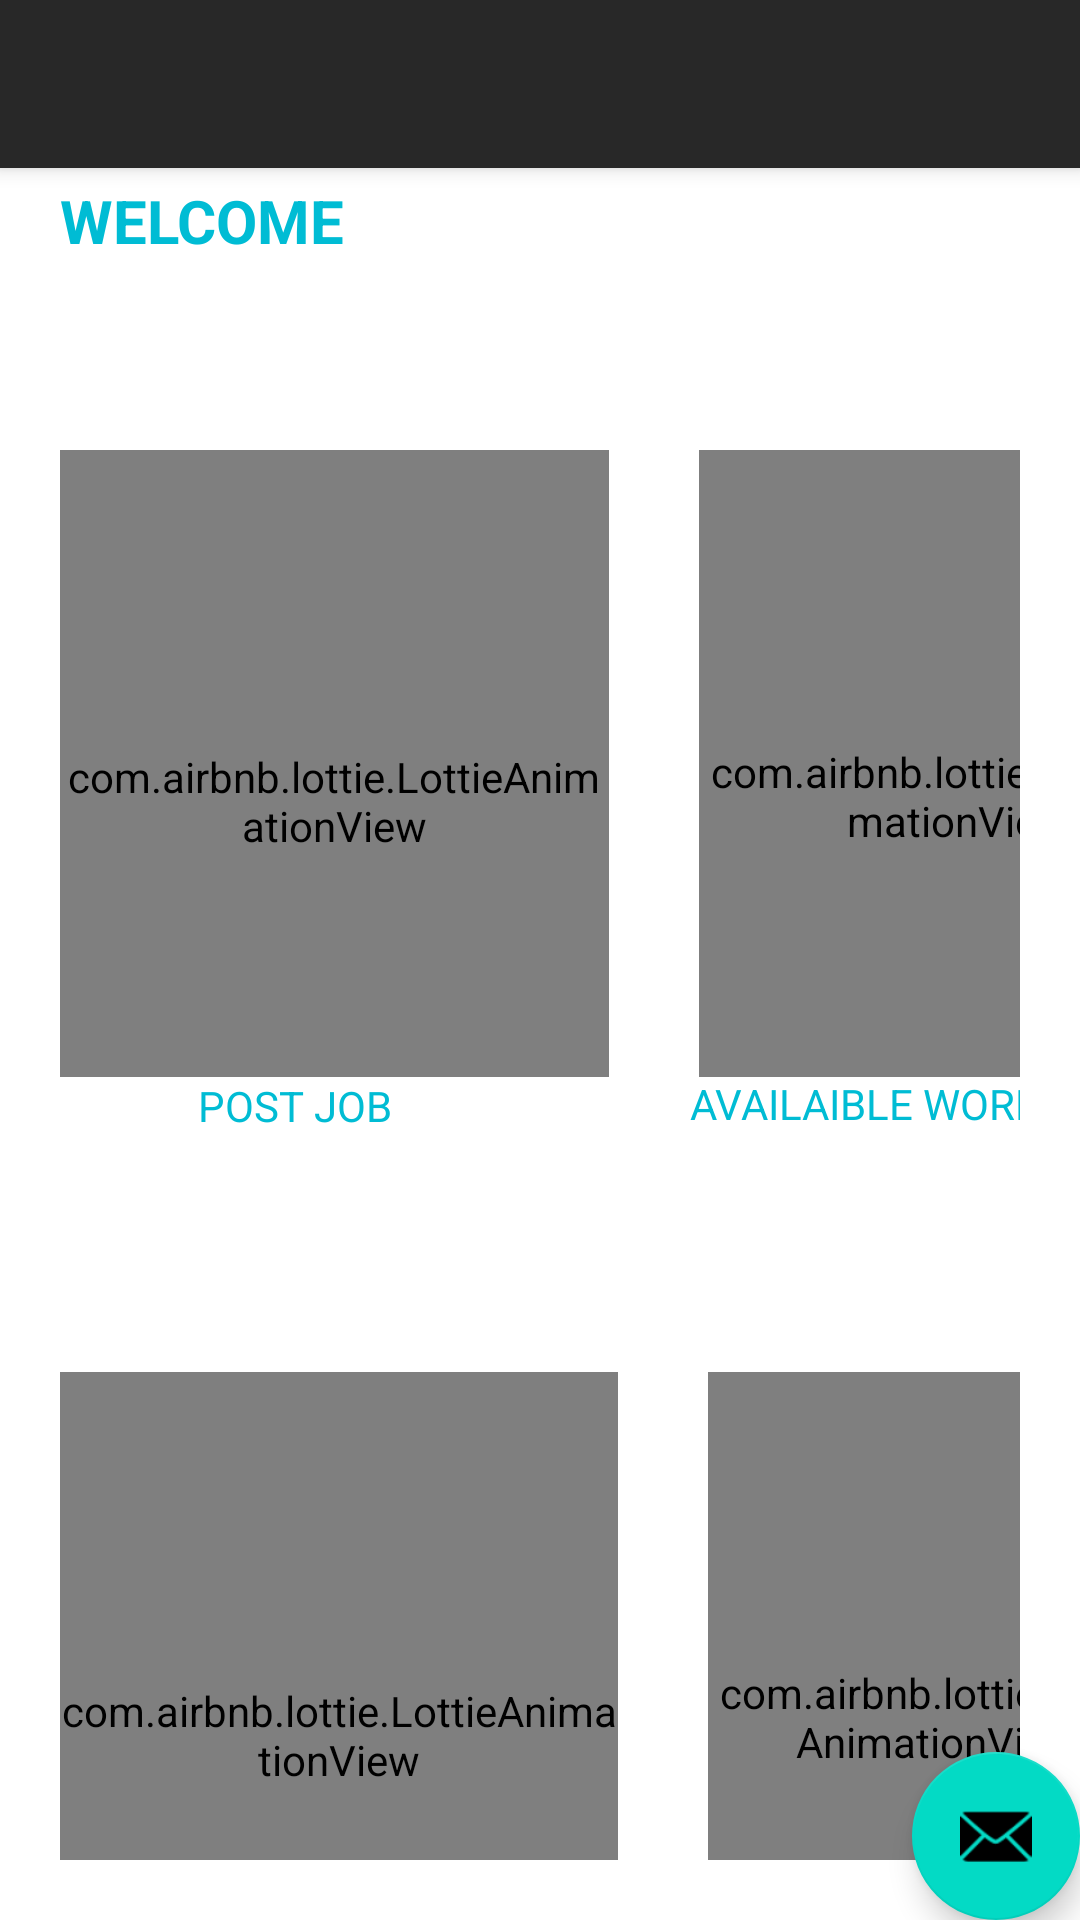

The Android layout XML behind this screen, and the referenced resources:
<!-- AndroidManifest.xml: application theme Theme.MaidFinder -->
<!-- res/layout/activity_houseprofile.xml -->
<?xml version="1.0" encoding="utf-8"?>
<androidx.coordinatorlayout.widget.CoordinatorLayout xmlns:android="http://schemas.android.com/apk/res/android"
    xmlns:app="http://schemas.android.com/apk/res-auto"
    xmlns:tools="http://schemas.android.com/tools"
    android:layout_width="match_parent"
    android:layout_height="match_parent"
    android:background="#00BCD4"
    tools:context=".Profile">

    <com.google.android.material.appbar.AppBarLayout
        android:layout_width="match_parent"
        android:layout_height="wrap_content"
        android:theme="@style/Theme.MaidFinder.AppBarOverlay">

        <androidx.appcompat.widget.Toolbar
            android:id="@+id/housetoolbar"
            android:layout_width="match_parent"
            android:layout_height="?attr/actionBarSize"
            android:background="@drawable/ic_launcher_background"
            app:popupTheme="@style/Theme.MaidFinder.PopupOverlay" />

    </com.google.android.material.appbar.AppBarLayout>

    <include
        layout="@layout/content_profile_house"
        android:layout_width="match_parent"
        android:layout_height="match_parent"
        android:background="#00BCD4" />

    <com.google.android.material.floatingactionbutton.FloatingActionButton
        android:id="@+id/housefab"
        android:layout_width="wrap_content"
        android:layout_height="wrap_content"
        android:layout_gravity="bottom|end"
        android:layout_margin="@dimen/fab_margin"
        app:srcCompat="@android:drawable/ic_dialog_email" />

</androidx.coordinatorlayout.widget.CoordinatorLayout>
<!-- res/layout/content_profile_house.xml (included above) -->
<?xml version="1.0" encoding="utf-8"?>
<androidx.constraintlayout.widget.ConstraintLayout xmlns:android="http://schemas.android.com/apk/res/android"
    xmlns:app="http://schemas.android.com/apk/res-auto"
    xmlns:tools="http://schemas.android.com/tools"
    android:layout_width="match_parent"
    android:layout_height="match_parent"
    android:background="#FFFFFF"
    app:layout_behavior="@string/appbar_scrolling_view_behavior">


    <LinearLayout
        android:id="@+id/linearLayout"
        android:layout_width="match_parent"
        android:layout_height="match_parent"
        android:background="#FFFFFF"
        android:orientation="vertical"
        android:padding="20dp"
        tools:layout_editor_absoluteX="0dp"
        tools:layout_editor_absoluteY="0dp">


        <TextView
            android:id="@+id/textView9"
            android:layout_width="200dp"
            android:layout_height="40dp"
            android:layout_marginTop="40dp"
            android:backgroundTint="@color/white"
            android:text="WELCOME"
            android:textColor="#00BCD4"
            android:textSize="20sp"
            android:textStyle="bold" />


        <LinearLayout
            android:layout_width="358dp"
            android:layout_height="209dp"
            android:layout_marginTop="50dp"
            android:orientation="horizontal">

            <com.airbnb.lottie.LottieAnimationView
                android:id="@+id/housewelcomeanim1"
                android:layout_width="183dp"
                android:layout_height="234dp"
                android:background="#FFFFFF"
                android:clickable="true"
                app:lottie_autoPlay="true"
                app:lottie_loop="true"
                app:lottie_rawRes="@raw/postjob" />

            <com.airbnb.lottie.LottieAnimationView
                android:id="@+id/housewelcomeanim2"
                android:layout_width="173dp"
                android:layout_height="231dp"
                android:layout_marginLeft="30dp"
                android:background="#FFFFFF"
                app:lottie_autoPlay="true"
                app:lottie_loop="true"
                app:lottie_rawRes="@raw/map" />
        </LinearLayout>

        <TextView
            android:id="@+id/textView11"
            android:layout_width="157dp"
            android:layout_height="wrap_content"
            android:gravity="center"
            android:text="POST JOB"
            android:textColor="#00BCD4" />

        <TextView
            android:id="@+id/textView12"
            android:layout_width="157dp"
            android:layout_height="wrap_content"
            android:layout_marginLeft="190dp"
            android:layout_marginTop="-20dp"
            android:gravity="center"
            android:text="AVAILAIBLE WORK"
            android:textColor="#00BCD4" />

        <LinearLayout
            android:layout_width="358dp"
            android:layout_height="209dp"
            android:layout_marginTop="80dp"
            android:orientation="horizontal">

            <com.airbnb.lottie.LottieAnimationView
                android:id="@+id/housewelcomeanim3"
                android:layout_width="186dp"
                android:layout_height="242dp"
                android:background="#FFFFFF"
                android:clickable="true"
                app:lottie_autoPlay="true"
                app:lottie_loop="true"
                app:lottie_rawRes="@raw/profile" />

            <com.airbnb.lottie.LottieAnimationView
                android:id="@+id/housewelcomeanim4"
                android:layout_width="153dp"
                android:layout_height="230dp"
                android:layout_marginLeft="30dp"
                android:background="#FFFFFF"
                android:clickable="true"
                app:lottie_autoPlay="true"
                app:lottie_loop="true"
                app:lottie_rawRes="@raw/skills" />
        </LinearLayout>

        <TextView
            android:id="@+id/textView13"
            android:layout_width="158dp"
            android:layout_height="wrap_content"
            android:gravity="center"
            android:text="UPDATE PROFILE"
            android:textColor="#00BCD4" />

        <TextView
            android:id="@+id/textView14"
            android:layout_width="157dp"
            android:layout_height="wrap_content"
            android:layout_marginLeft="190dp"
            android:layout_marginTop="-20dp"
            android:gravity="center"
            android:text="NEED SKILLS?"
            android:textColor="#00BCD4" />

    </LinearLayout>

    <TextView
        android:id="@+id/textView8"

        android:layout_width="match_parent"
        android:layout_height="20dp"
        android:layout_marginTop="817dp"
        android:background="#00BCD4"
        app:layout_constraintBottom_toBottomOf="@+id/linearLayout"
        app:layout_constraintEnd_toEndOf="parent"
        app:layout_constraintStart_toStartOf="parent"
        app:layout_constraintTop_toTopOf="parent" />


</androidx.constraintlayout.widget.ConstraintLayout>
<!-- resources referenced by this layout -->
<resources>
  <style name="Theme.MaidFinder.AppBarOverlay" parent="ThemeOverlay.AppCompat.Dark.ActionBar" />
  <style name="Theme.MaidFinder.PopupOverlay" parent="ThemeOverlay.AppCompat.Light" />
  <style name="Theme.MaidFinder" parent="Theme.MaterialComponents.NoActionBar">
          
          <item name="colorPrimary">@color/purple_500</item>
          <item name="colorPrimaryVariant">@color/purple_700</item>
          <item name="colorOnPrimary">@color/white</item>
          
          <item name="colorSecondary">@color/teal_200</item>
          <item name="colorSecondaryVariant">@color/teal_700</item>
          <item name="colorOnSecondary">@color/black</item>
          
          <item name="android:statusBarColor" tools:targetApi="l">?attr/colorPrimaryVariant</item>
          
      </style>
  <!-- not gathered from this repository: default colours our renderer supplied (Android Studio template values) -->
  <color name="purple_500">#FF6200EE</color>
  <color name="purple_700">#FF3700B3</color>
  <color name="teal_200">#FF03DAC5</color>
  <color name="teal_700">#FF018786</color>
  <color name="black">#FF000000</color>
  <color name="white">#FFFFFFFF</color>
</resources>
